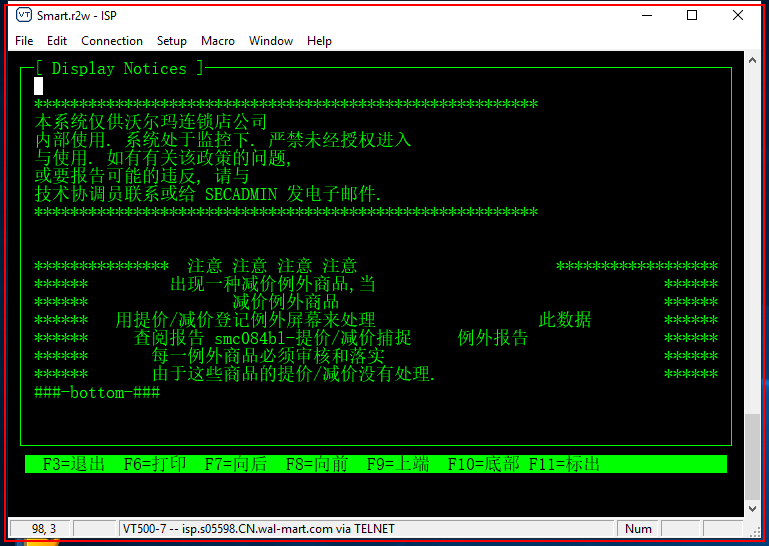
Task: UiPath_REFrameWork Template
Workflow: Process

Step 1: find the client 'smart.r2w - ISP' in window 'smart.r2w - ISP' (r2win.exe)
